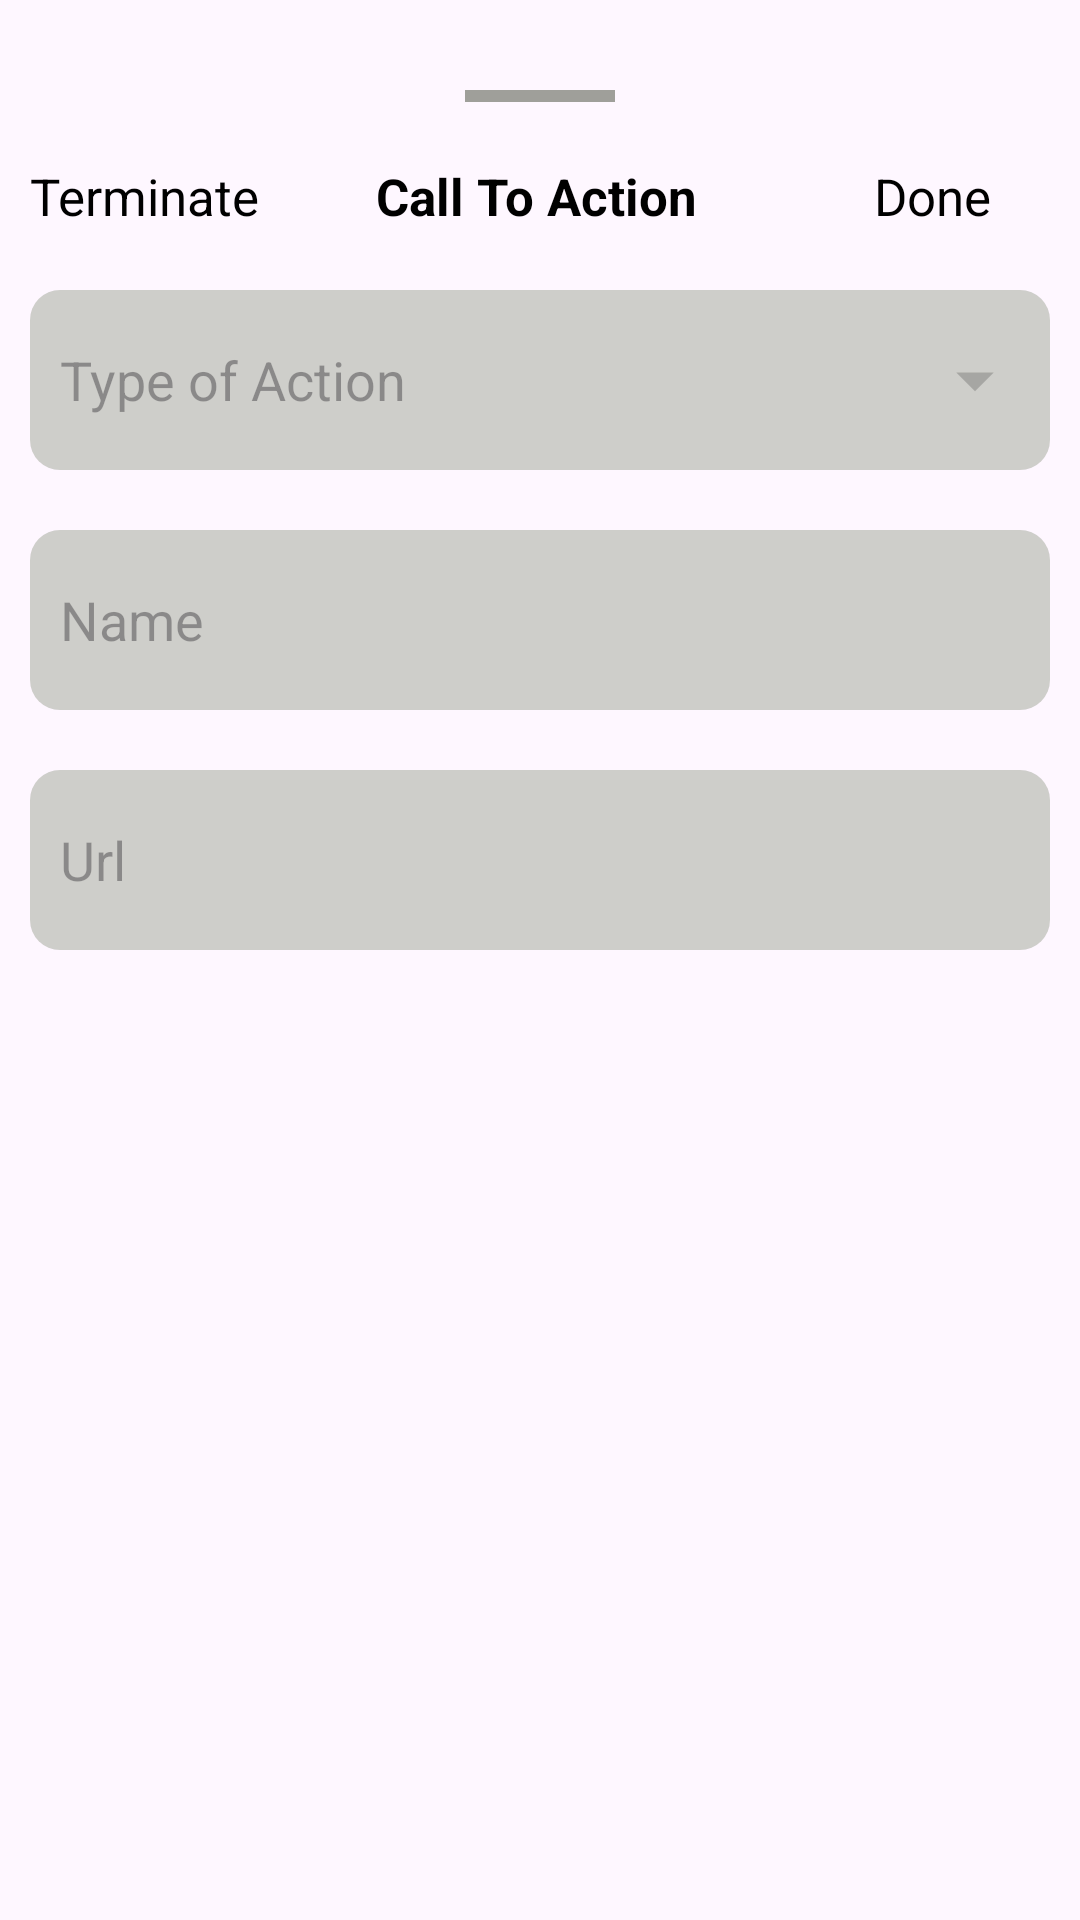

Produce the Android XML layout that renders to this screen, including the resource entries it uses.
<!-- AndroidManifest.xml: application theme Theme.QuickConnect -->
<!-- res/layout/fragment_call_to_action.xml -->
<?xml version="1.0" encoding="utf-8"?>
<androidx.constraintlayout.widget.ConstraintLayout xmlns:android="http://schemas.android.com/apk/res/android"
    xmlns:tools="http://schemas.android.com/tools"
    android:layout_width="match_parent"
    android:layout_height="wrap_content"
    xmlns:app="http://schemas.android.com/apk/res-auto"
    android:orientation="vertical"
    android:backgroundTint="@color/light_ash">

    <androidx.cardview.widget.CardView
        android:id="@+id/type_card"
        android:layout_width="match_parent"
        android:layout_height="wrap_content"
        android:layout_marginHorizontal="20dp"
        android:layout_marginVertical="30dp"
        android:visibility="gone"
        app:layout_constraintEnd_toEndOf="parent"
        app:layout_constraintStart_toStartOf="parent"
        app:layout_constraintTop_toTopOf="parent">

        <androidx.recyclerview.widget.RecyclerView
            android:id="@+id/state_Rv"
            android:layout_width="match_parent"
            android:layout_height="match_parent"
            android:padding="10dp" />

    </androidx.cardview.widget.CardView>

    <LinearLayout
        android:id="@+id/linearLayout2"
        android:layout_width="match_parent"
        android:layout_height="wrap_content"
        android:orientation="vertical"
        app:layout_constraintTop_toBottomOf="@+id/type_card">

        <androidx.cardview.widget.CardView
            android:id="@+id/card_view_call_action"
            android:layout_width="match_parent"
            android:layout_height="wrap_content"
            android:layout_margin="10dp"
            android:background="@android:color/transparent"
            android:backgroundTint="@android:color/transparent"
            android:visibility="gone"
            app:cardCornerRadius="10dp">

            <androidx.recyclerview.widget.RecyclerView
                android:id="@+id/callToaction_rv"
                android:layout_width="match_parent"
                android:layout_height="wrap_content"
                android:background="@android:color/transparent"
                android:backgroundTint="@android:color/transparent"
                android:padding="20dp" />

        </androidx.cardview.widget.CardView>


        <LinearLayout
            android:layout_width="match_parent"
            android:layout_height="wrap_content"
            android:layout_marginTop="20dp"
            android:orientation="vertical"
            android:backgroundTint="@color/light_ash"
            app:layout_behavior="com.google.android.material.bottomsheet.BottomSheetBehavior">


            <View
                android:layout_width="50dp"
                android:layout_height="4dp"
                android:layout_gravity="center"
                android:layout_margin="10dp"
                android:background="@color/ash" />

            <LinearLayout
                android:layout_width="match_parent"
                android:layout_height="wrap_content"
                android:orientation="horizontal"
                android:padding="10dp">

                <TextView
                    android:id="@+id/terminate"
                    android:layout_width="wrap_content"
                    android:layout_height="wrap_content"
                    android:layout_weight="1"
                    android:text="Terminate"
                    android:textColor="@color/black"
                    android:textSize="17sp" />

                <TextView
                    android:layout_width="wrap_content"
                    android:layout_height="wrap_content"
                    android:layout_weight="1"
                    android:text="Call To Action"
                    android:textColor="@color/black"
                    android:textStyle="bold"
                    android:textSize="17sp" />

                <TextView
                    android:id="@+id/action_done_tv"
                    android:layout_width="wrap_content"
                    android:layout_height="wrap_content"
                    android:layout_weight="1"
                    android:gravity="center"
                    android:text="Done"
                    android:textColor="@color/black"
                    android:textSize="17sp" />

            </LinearLayout>

            <EditText
                android:id="@+id/ta_et"
                android:layout_width="match_parent"
                android:layout_height="60dp"
                android:layout_margin="10dp"
                android:layout_marginHorizontal="15dp"
                android:background="@drawable/et_bg"
                android:backgroundTint="@color/light_ash"
                android:clickable="true"
                android:contextClickable="false"
                android:drawableRight="@drawable/arrow_drop_icon"
                android:focusable="false"
                android:focusableInTouchMode="false"
                android:hint="Type of Action"
                android:inputType="none"
                android:longClickable="false"
                android:padding="10dp" />

            <EditText
                android:id="@+id/action_name_et"
                android:layout_width="match_parent"
                android:layout_height="60dp"
                android:layout_margin="10dp"
                android:layout_marginHorizontal="15dp"
                android:background="@drawable/et_bg"
                android:backgroundTint="@color/light_ash"
                android:hint="Name"
                android:inputType="text"
                android:maxLines="1"
                android:padding="10dp" />

            <EditText
                android:id="@+id/action_url_et"
                android:layout_width="match_parent"
                android:layout_height="60dp"
                android:layout_margin="10dp"
                android:layout_marginHorizontal="15dp"
                android:background="@drawable/et_bg"
                android:backgroundTint="@color/light_ash"
                android:hint="Url"
                android:inputType="text"
                android:maxLines="1"
                android:padding="10dp" />

        </LinearLayout>

    </LinearLayout>

</androidx.constraintlayout.widget.ConstraintLayout>
<!-- resources referenced by this layout -->
<resources>
  <color name="ash">#F59C9C96</color>
  <color name="black">#FF000000</color>
  <color name="light_ash">#CCCCC8</color>
  <!-- drawable arrow_drop_icon (drawable) -->
  <vector android:height="30dp" android:tint="#5050504D"
      android:viewportHeight="24" android:viewportWidth="24"
      android:width="30dp" xmlns:android="http://schemas.android.com/apk/res/android">
      <path android:fillColor="@android:color/white" android:pathData="M7,10l5,5 5,-5z"/>
  </vector>
  <!-- drawable et_bg (drawable) -->
  <?xml version="1.0" encoding="utf-8"?>
  <shape xmlns:android="http://schemas.android.com/apk/res/android">
  
      <corners android:radius="10dp"/>
      <solid android:color="@color/ash"/>
  
  </shape>
  <style name="Theme.QuickConnect" parent="Base.Theme.QuickConnect" />
  <style name="Base.Theme.QuickConnect" parent="Theme.Material3.DayNight.NoActionBar">
          
          
          <item name="android:statusBarColor">@color/light_black</item>
  
      </style>
  <color name="light_black">#50555C</color>
</resources>
